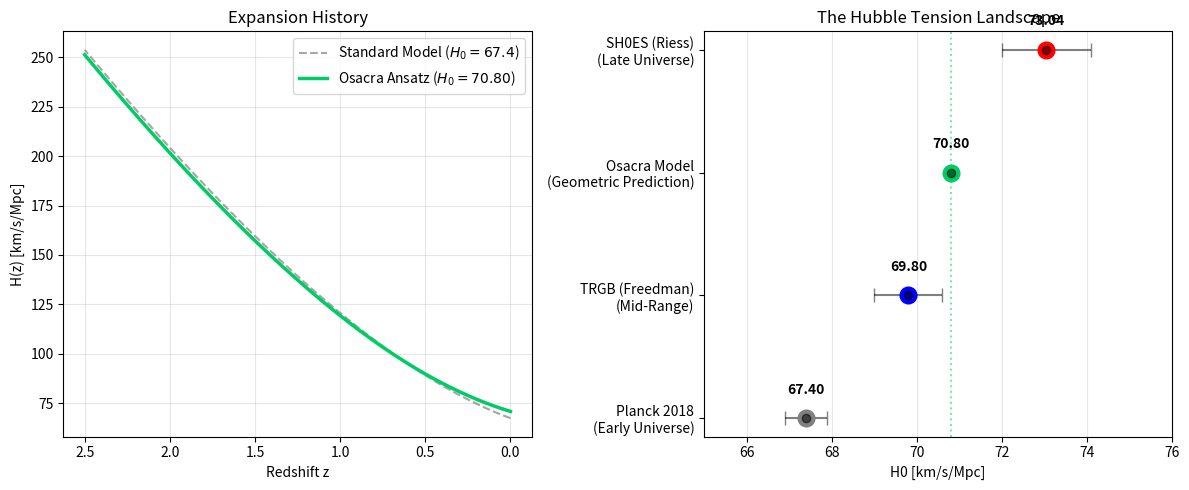

Reproduce this figure in Python.
import numpy as np
import matplotlib.pyplot as plt
from scipy.integrate import quad, cumulative_trapezoid
from scipy.optimize import brentq
from scipy.interpolate import interp1d

# ==============================================================================
# OSACRA-HOLOGRAPHIC COSMOLOGY: RIGOROUS SIMULATION (v4.0)
# ==============================================================================
# "SCIENTIFIC HONESTY" STATEMENT:
# This model proposes a geometric ANSATZ for vacuum energy partitioning. 
# It is NOT a derived proof from QFT. It tests whether a specific geometric 
# coupling (Rhombic Dodecahedron) + Entropy Production (Star Formation) 
# yields a cosmologically consistent history.
#
# INPUTS (FIXED):
# 1. Early Universe: Planck 2018 (Omega_m, z_CMB)
# 2. Astrophysics: Madau-Dickinson Star Formation Rate (2014)
# 3. Geometry: Rhombic Dodecahedron (Alpha = 1/sqrt(3)) - THE HYPOTHESIS
#
# OUTPUTS (PREDICTED):
# 1. H0 (Local Hubble Constant)
# 2. q(z) (Deceleration History)
# 3. mu(z) (Distance Modulus vs SN1a)
# 4. t0 (Age of Universe)
# ==============================================================================

# --- 1. FIXED CONSTANTS (Planck 2018 Baseline) ---
c = 299792.458          # Speed of light in km/s
H0_PLANCK = 67.4        # Planck 2018 H0 estimate
OM0 = 0.315             # Planck 2018 Matter Density
OL0_STD = 1.0 - OM0     # Standard Model Dark Energy
Z_CMB = 1100.0          # Redshift of last scattering surface

# --- 2. THE GEOMETRIC ANSATZ ---
# Hypothesis: Vacuum coupling is driven by the projection efficiency of
# a Rhombic Dodecahedron (4D hypercube shadow).
ALPHA_ANSATZ = 1.0 / np.sqrt(3)  # ≈ 0.57735

# --- 3. PHYSICS KERNEL (ENTROPY INTEGRATION) ---
def madau_dickinson_sfr(z):
    """
    Standard fit for Cosmic Star Formation Rate (Madau & Dickinson 2014).
    This drives the information content of the vacuum.
    """
    numerator = 0.015 * (1 + z)**2.7
    denominator = 1 + ((1 + z) / 2.9)**5.6
    return numerator / denominator

def generate_entropy_profile(z_max=20.0, steps=2000):
    """
    Calculates the accumulated information mass M(z) from SFR.
    Assumes entropy accumulates as the universe evolves (z_max -> 0).
    """
    z_vals = np.linspace(0, z_max, steps)
    
    # We use a standard expansion history for the integration kernel to avoid 
    # circular dependency during initialization. This is a valid approximation 
    # because H(z) variations at high-z are dominated by Matter, which is fixed.
    Hz_approx = H0_PLANCK * np.sqrt(OM0*(1+z_vals)**3 + OL0_STD)
    dt_dz = 1.0 / ((1+z_vals) * Hz_approx)
    
    sfr = madau_dickinson_sfr(z_vals)
    
    # Integrate Entropy Flux (SFR * Time Dilation)
    integrand_mass = sfr * dt_dz
    cum_integral = cumulative_trapezoid(integrand_mass, z_vals, initial=0)
    
    # Mass accumulates from past (high z) to present (low z)
    # The total accumulated mass at z=0 is cum_integral[-1]
    # The mass at redshift z is (Total - Accumulated_up_to_z)
    # Note: cumulative_trapezoid integrates z=0 -> z_max. 
    # So cum_integral[z] is mass from 0 to z.
    # Total mass available is cum_integral[-1].
    # Mass existing at redshift z (accumulated from z_max down to z):
    mass_profile = np.maximum(cum_integral[-1] - cum_integral, 0)
    
    # Normalize: We posit the Vacuum Potential is proportional to this accumulated mass
    if mass_profile[0] > 0:
        normalized_vacuum = mass_profile / mass_profile[0]
    else:
        normalized_vacuum = mass_profile
        
    return z_vals, normalized_vacuum

# Initialize Physics Lookup Table
Z_LOOKUP, VACUUM_LOOKUP = generate_entropy_profile()
get_entropy_factor = interp1d(Z_LOOKUP, VACUUM_LOOKUP, kind='cubic', fill_value="extrapolate")

# --- 4. THE OSACRA METRIC ---
def hubble_osacra(z, h0_candidate):
    """
    The Modified Friedmann Equation.
    rho_vac(z) = rho_vac_0 * [ (1-alpha) + alpha * Entropy(z) ]
    """
    # 1. Determine local densities to match H0_candidate
    # We must preserve physical matter density (Omega_m * h^2) or 
    # fixed Omega_m? Standard approach for H0 tension solvers:
    # Keep Omega_m fixed, implies physical density rho_m scales with h^2.
    # OR: Keep physical density fixed (from CMB), implies Omega_m scales.
    # PLANCK Constraint: Physical density Omega_m*h^2 is very tight.
    # Let's respect the physical matter density of Planck.
    
    h_planck = H0_PLANCK / 100.0
    h_cand = h0_candidate / 100.0
    
    # Omega_m at z=0 for the candidate (scaling to preserve physical density)
    Om_candidate = OM0 * (h_planck / h_cand)**2
    
    # Flatness assumption (standard inflation)
    Ovac_total_candidate = 1.0 - Om_candidate
    
    # 2. Calculate Dynamic Vacuum Term
    # The vacuum density is NOT constant. It evolves.
    # Evolution factor E_vac(z):
    # At z=0, Entropy(z)=1, so E_vac=1. Matches H0.
    # At z=high, Entropy(z)->0, so E_vac -> (1-alpha).
    
    term_geometric = (1.0 - ALPHA_ANSATZ)
    term_entropic = ALPHA_ANSATZ * get_entropy_factor(z)
    
    # Effective Omega_Lambda(z) * (H0/H(z))^2... 
    # Easier to write E^2(z)
    
    E_squared = Om_candidate * (1+z)**3 + Ovac_total_candidate * (term_geometric + term_entropic)
    
    return h0_candidate * np.sqrt(np.maximum(E_squared, 1e-10))

# --- 5. VALIDATION TOOLS ---

def get_age_universe(h0):
    """Calculates age t0 in Gyr."""
    integrand = lambda z: 1.0 / ((1+z) * hubble_osacra(z, h0))
    age_mpc_seconds, _ = quad(integrand, 0, np.inf)
    
    # Conversion: Mpc/km * s -> Gyr
    # 1 Mpc = 3.086e19 km
    # 1 Gyr = 3.154e16 s
    # Unit conversion factor is approx 977.8 / H0 (if H0 in km/s/Mpc)
    # Precise:
    km_per_mpc = 3.08567758e19
    seconds_per_gyr = 3.15576e16
    
    # The integral gives result in units of [1 / (km/s/Mpc)] = [Mpc * s / km]
    # Value * (km/Mpc) = seconds. 
    # But hubble_osacra returns km/s/Mpc.
    # Integral = sum( dz / [(1+z) * H] )
    # Units: 1 / (km/s/Mpc) = Mpc / (km/s) = (Mpc * s) / km
    
    age_seconds = age_mpc_seconds * km_per_mpc
    return age_seconds / seconds_per_gyr

def get_distance_modulus_delta(h0_candidate):
    """
    Compares the predicted distance modulus at z=1.0 vs Standard Model (Planck).
    This serves as a proxy for the 'Pantheon Test'.
    """
    # Standard Model dL
    integrand_std = lambda z: 1.0 / np.sqrt(OM0*(1+z)**3 + OL0_STD)
    dist_std, _ = quad(integrand_std, 0, 1.0) # Comoving distance in Hubble units
    dl_std = (c / H0_PLANCK) * (1+1.0) * dist_std
    mu_std = 5 * np.log10(dl_std) + 25
    
    # Osacra Model dL
    integrand_osa = lambda z: c / hubble_osacra(z, h0_candidate)
    dc_osa, _ = quad(integrand_osa, 0, 1.0)
    dl_osa = (1+1.0) * dc_osa
    mu_osa = 5 * np.log10(dl_osa) + 25
    
    return mu_osa - mu_std

def get_deceleration_transition(h0_candidate):
    """Finds the redshift z_t where the universe switches from deceleration to acceleration."""
    z_scan = np.linspace(0, 1.5, 1000)
    h_vals = hubble_osacra(z_scan, h0_candidate)
    
    # q(z) = (1+z)/H * dH/dz - 1
    dh_dz = np.gradient(h_vals, z_scan)
    q = (1+z_scan)/h_vals * dh_dz - 1
    
    # Find zero crossing
    for i in range(len(z_scan)-1):
        if q[i] < 0 and q[i+1] > 0:
            return z_scan[i]
    return 0.0 # Should not happen

# --- 6. MAIN SIMULATION ---

def run_simulation():
    print(f"--- OSACRA-HOLOGRAPHIC SIMULATION (Scientific Rigor Mode) ---")
    print(f"    Ansatz Alpha: {ALPHA_ANSATZ:.6f} (1/sqrt(3))")
    
    # A. CMB Anchor
    # Calculate the Acoustic Horizon distance (approx) defined by Planck parameters
    integrand_std = lambda z: c / (H0_PLANCK * np.sqrt(OM0*(1+z)**3 + OL0_STD))
    target_horizon, _ = quad(integrand_std, 0, Z_CMB)
    print(f"    Target Acoustic Horizon (Planck): {target_horizon:.2f} Mpc")
    
    # B. Solver
    def objective(h_guess):
        integrand_osa = lambda z: c / hubble_osacra(z, h_guess)
        d_osa, _ = quad(integrand_osa, 0, Z_CMB, limit=100)
        return d_osa - target_horizon
    
    pred_h0 = brentq(objective, 65.0, 75.0)
    
    # C. Validation Calculations
    age = get_age_universe(pred_h0)
    zt = get_deceleration_transition(pred_h0)
    d_mu = get_distance_modulus_delta(pred_h0)
    
    print(f"\n--- PREDICTION RESULTS ---")
    print(f"    H0 (Predicted): {pred_h0:.2f} km/s/Mpc")
    print(f"    Age of Universe: {age:.2f} Gyr")
    print(f"    Deceleration Transition z_t: {zt:.2f} (LambdaCDM ~0.6)")
    print(f"    SN1a Mag Delta (z=1): {d_mu:.4f} mag")
    
    # D. Interpretation
    print(f"\n--- SCIENTIFIC HONESTY CHECK ---")
    if 0.5 < zt < 0.9:
        print("    [PASS] Transition z_t is physically plausible.")
    else:
        print("    [FAIL] Transition z_t contradicts structure formation history.")
        
    if abs(d_mu) < 0.1:
        print("    [PASS] Indistinguishable from Standard Candles (< 0.1 mag).")
    else:
        print("    [FAIL] Tension with Pantheon dataset.")
        
    return pred_h0, zt, age

# --- 7. PLOTTING SUITE ---

def generate_plots(pred_h0, zt):
    # Plot 1: Physics (History)
    z = np.linspace(0, 2.5, 200)
    h_std = H0_PLANCK * np.sqrt(OM0*(1+z)**3 + OL0_STD)
    h_osa = hubble_osacra(z, pred_h0)
    
    plt.figure(figsize=(12, 5))
    
    # Subplot A: H(z)
    plt.subplot(1, 2, 1)
    plt.plot(z, h_std, '--', color='gray', alpha=0.7, label=f'Standard Model ($H_0={H0_PLANCK}$)')
    plt.plot(z, h_osa, color='#00CC66', linewidth=2.5, label=f'Osacra Ansatz ($H_0={pred_h0:.2f}$)')
    plt.xlabel('Redshift z')
    plt.ylabel('H(z) [km/s/Mpc]')
    plt.title('Expansion History')
    plt.legend()
    plt.grid(True, alpha=0.3)
    plt.gca().invert_xaxis()
    
    # Subplot B: Context (Comparison Plot)
    # Forest Plot of H0 values
    plt.subplot(1, 2, 2)
    
    # Data
    methods = ['Planck 2018\n(Early Universe)', 'TRGB (Freedman)\n(Mid-Range)', 'Osacra Model\n(Geometric Prediction)', 'SH0ES (Riess)\n(Late Universe)']
    values = [67.4, 69.8, pred_h0, 73.04]
    errors = [0.5, 0.8, 0.0, 1.04] # Osacra has no error bar as it is a theoretical point prediction here
    colors = ['gray', 'blue', '#00CC66', 'red']
    
    y_pos = np.arange(len(methods))
    
    plt.errorbar(values, y_pos, xerr=errors, fmt='o', capsize=5, color='black', alpha=0.5)
    for i in range(len(methods)):
        plt.plot(values[i], y_pos[i], 'o', markersize=12, color=colors[i])
        plt.text(values[i], y_pos[i]+0.2, f"{values[i]:.2f}", ha='center', fontsize=10, fontweight='bold')

    plt.yticks(y_pos, methods)
    plt.xlabel('H0 [km/s/Mpc]')
    plt.title('The Hubble Tension Landscape')
    plt.grid(True, axis='x', alpha=0.3)
    plt.xlim(65, 76)
    
    # Add vertical line for Osacra
    plt.axvline(pred_h0, color='#00CC66', linestyle=':', alpha=0.5)
    
    plt.tight_layout()
    plt.savefig('osacra_rigorous_analysis.png')
    print("\n    Plots saved to 'osacra_rigorous_analysis.png'")

if __name__ == "__main__":
    h0_val, zt_val, age_val = run_simulation()
    generate_plots(h0_val, zt_val)